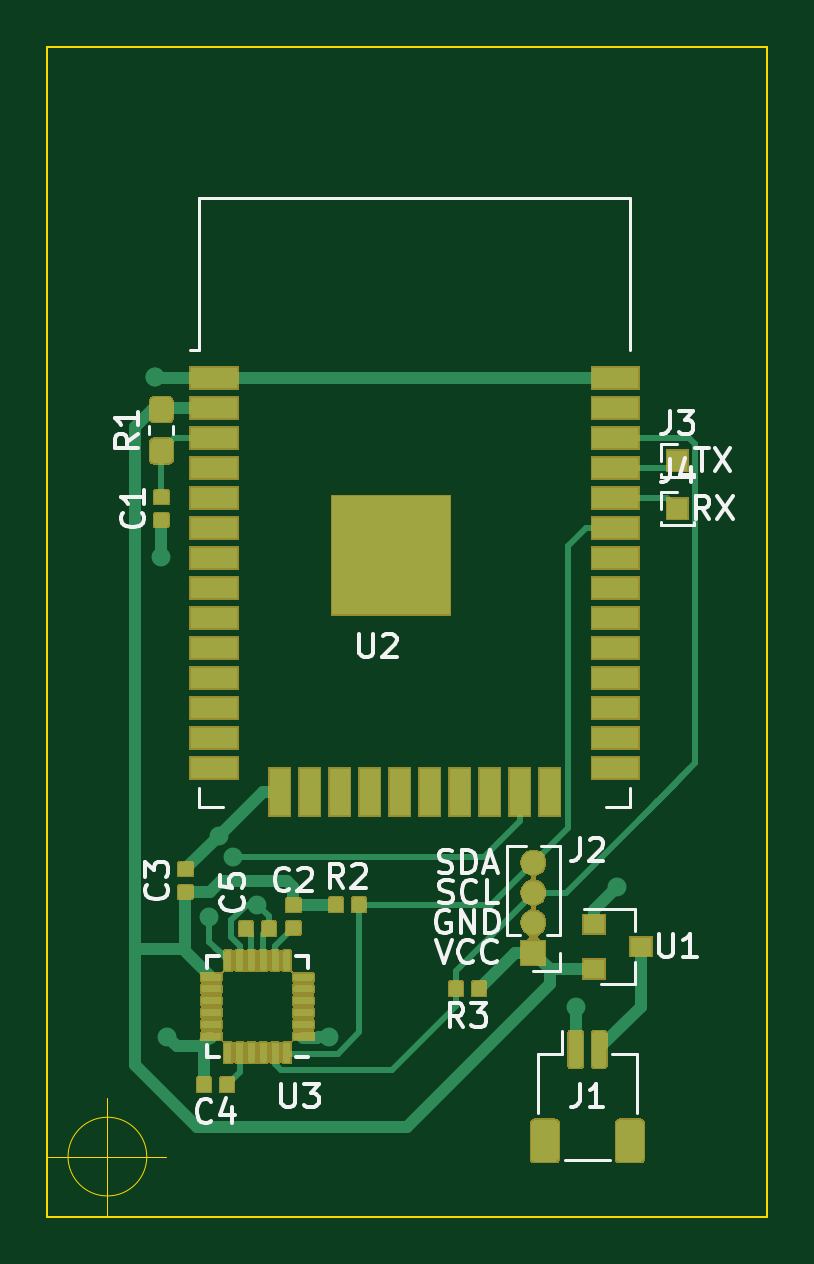
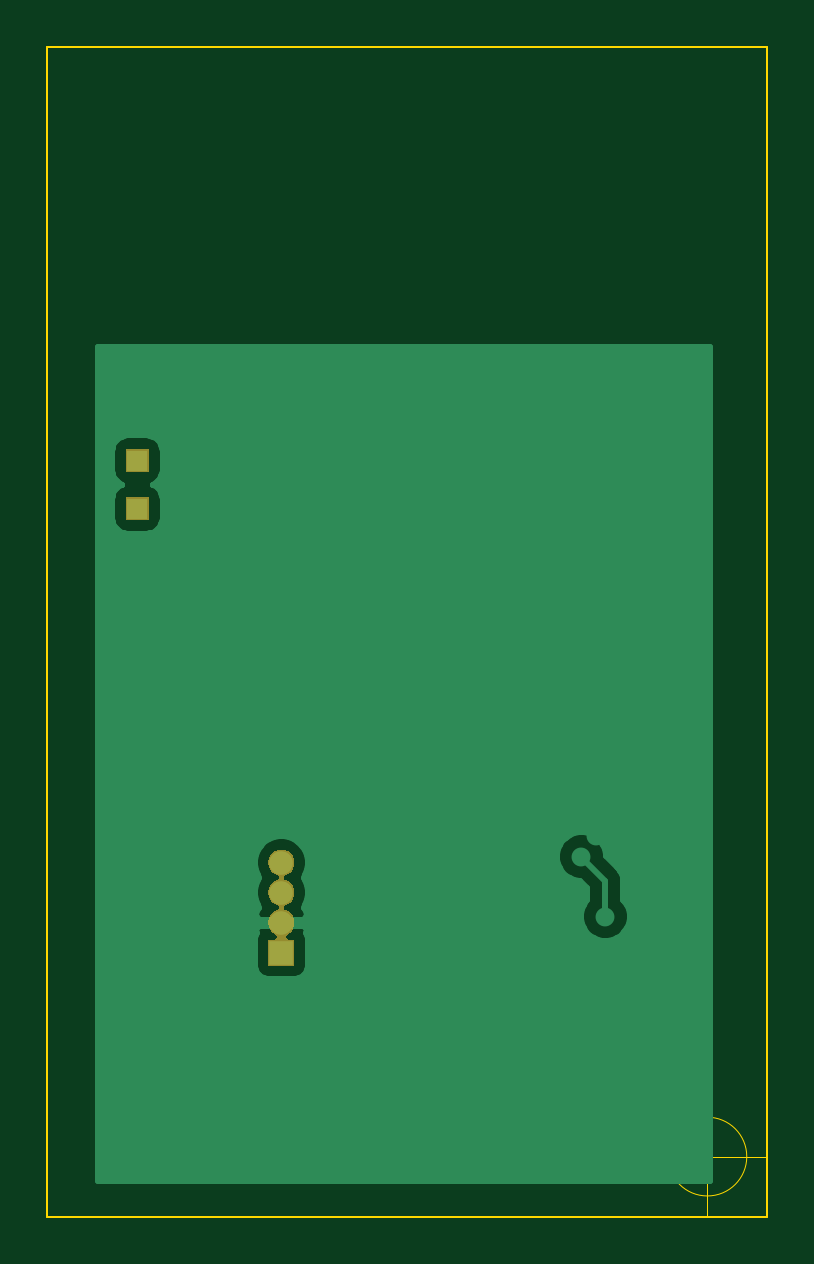
Circuit board: 9 layer files. Board 30.5 x 49.5 mm.
- bottom_copper: OSSC-B_Cu.gbr (12364 bytes)
- bottom_mask: OSSC-B_Mask.gbr (5192 bytes)
- paste: OSSC-B_Paste.gbr (486 bytes)
- bottom_silk: OSSC-B_SilkS.gbr (487 bytes)
- outline: OSSC-Edge_Cuts.gbr (861 bytes)
- top_copper: OSSC-F_Cu.gbr (84344 bytes)
- top_mask: OSSC-F_Mask.gbr (44009 bytes)
- paste: OSSC-F_Paste.gbr (75184 bytes)
- top_silk: OSSC-F_SilkS.gbr (14854 bytes)

=== bottom_copper: OSSC-B_Cu.gbr (12364 bytes, source omitted) ===
=== bottom_mask: OSSC-B_Mask.gbr ===
G04 #@! TF.GenerationSoftware,KiCad,Pcbnew,(5.1.5)-3*
G04 #@! TF.CreationDate,2020-06-05T14:27:12-04:00*
G04 #@! TF.ProjectId,OSSC,4f535343-2e6b-4696-9361-645f70636258,rev?*
G04 #@! TF.SameCoordinates,Original*
G04 #@! TF.FileFunction,Soldermask,Bot*
G04 #@! TF.FilePolarity,Negative*
%FSLAX46Y46*%
G04 Gerber Fmt 4.6, Leading zero omitted, Abs format (unit mm)*
G04 Created by KiCad (PCBNEW (5.1.5)-3) date 2020-06-05 14:27:12*
%MOMM*%
%LPD*%
G04 APERTURE LIST*
%ADD10C,0.100000*%
G04 APERTURE END LIST*
D10*
G36*
X85504721Y-75924174D02*
G01*
X85604995Y-75965709D01*
X85604996Y-75965710D01*
X85695242Y-76026010D01*
X85771990Y-76102758D01*
X85771991Y-76102760D01*
X85832291Y-76193005D01*
X85873826Y-76293279D01*
X85895000Y-76399730D01*
X85895000Y-76508270D01*
X85873826Y-76614721D01*
X85832291Y-76714995D01*
X85832290Y-76714996D01*
X85771990Y-76805242D01*
X85695242Y-76881990D01*
X85649812Y-76912345D01*
X85604995Y-76942291D01*
X85529611Y-76973516D01*
X85508000Y-76985067D01*
X85489059Y-77000612D01*
X85473513Y-77019554D01*
X85461962Y-77041165D01*
X85454849Y-77064614D01*
X85452447Y-77089000D01*
X85454849Y-77113386D01*
X85461962Y-77136835D01*
X85473513Y-77158446D01*
X85489058Y-77177387D01*
X85508000Y-77192933D01*
X85529611Y-77204484D01*
X85604995Y-77235709D01*
X85604996Y-77235710D01*
X85695242Y-77296010D01*
X85771990Y-77372758D01*
X85771991Y-77372760D01*
X85832291Y-77463005D01*
X85873826Y-77563279D01*
X85895000Y-77669730D01*
X85895000Y-77778270D01*
X85873826Y-77884721D01*
X85832291Y-77984995D01*
X85832290Y-77984996D01*
X85771990Y-78075242D01*
X85695242Y-78151990D01*
X85649812Y-78182345D01*
X85604995Y-78212291D01*
X85529611Y-78243516D01*
X85508000Y-78255067D01*
X85489059Y-78270612D01*
X85473513Y-78289554D01*
X85461962Y-78311165D01*
X85454849Y-78334614D01*
X85452447Y-78359000D01*
X85454849Y-78383386D01*
X85461962Y-78406835D01*
X85473513Y-78428446D01*
X85489058Y-78447387D01*
X85508000Y-78462933D01*
X85529611Y-78474484D01*
X85604995Y-78505709D01*
X85604996Y-78505710D01*
X85695242Y-78566010D01*
X85771990Y-78642758D01*
X85771991Y-78642760D01*
X85832291Y-78733005D01*
X85873826Y-78833279D01*
X85895000Y-78939730D01*
X85895000Y-79048270D01*
X85873826Y-79154721D01*
X85832291Y-79254995D01*
X85832290Y-79254996D01*
X85771990Y-79345242D01*
X85695242Y-79421990D01*
X85663816Y-79442988D01*
X85602336Y-79484068D01*
X85583394Y-79499614D01*
X85567849Y-79518556D01*
X85556298Y-79540167D01*
X85549185Y-79563615D01*
X85546783Y-79588002D01*
X85549185Y-79612388D01*
X85556298Y-79635837D01*
X85567849Y-79657447D01*
X85583395Y-79676389D01*
X85602337Y-79691934D01*
X85623948Y-79703485D01*
X85647396Y-79710598D01*
X85671782Y-79713000D01*
X85895000Y-79713000D01*
X85895000Y-80815000D01*
X84793000Y-80815000D01*
X84793000Y-79713000D01*
X85016218Y-79713000D01*
X85040604Y-79710598D01*
X85064053Y-79703485D01*
X85085664Y-79691934D01*
X85104606Y-79676389D01*
X85120151Y-79657447D01*
X85131702Y-79635836D01*
X85138815Y-79612387D01*
X85141217Y-79588001D01*
X85138815Y-79563615D01*
X85131702Y-79540166D01*
X85120151Y-79518555D01*
X85104606Y-79499613D01*
X85085664Y-79484068D01*
X85024184Y-79442988D01*
X84992758Y-79421990D01*
X84916010Y-79345242D01*
X84855710Y-79254996D01*
X84855709Y-79254995D01*
X84814174Y-79154721D01*
X84793000Y-79048270D01*
X84793000Y-78939730D01*
X84814174Y-78833279D01*
X84855709Y-78733005D01*
X84916009Y-78642760D01*
X84916010Y-78642758D01*
X84992758Y-78566010D01*
X85083004Y-78505710D01*
X85083005Y-78505709D01*
X85158389Y-78474484D01*
X85180000Y-78462933D01*
X85198941Y-78447388D01*
X85214487Y-78428446D01*
X85226038Y-78406835D01*
X85233151Y-78383386D01*
X85235553Y-78359000D01*
X85233151Y-78334614D01*
X85226038Y-78311165D01*
X85214487Y-78289554D01*
X85198942Y-78270613D01*
X85180000Y-78255067D01*
X85158389Y-78243516D01*
X85083005Y-78212291D01*
X85038188Y-78182345D01*
X84992758Y-78151990D01*
X84916010Y-78075242D01*
X84855710Y-77984996D01*
X84855709Y-77984995D01*
X84814174Y-77884721D01*
X84793000Y-77778270D01*
X84793000Y-77669730D01*
X84814174Y-77563279D01*
X84855709Y-77463005D01*
X84916009Y-77372760D01*
X84916010Y-77372758D01*
X84992758Y-77296010D01*
X85083004Y-77235710D01*
X85083005Y-77235709D01*
X85158389Y-77204484D01*
X85180000Y-77192933D01*
X85198941Y-77177388D01*
X85214487Y-77158446D01*
X85226038Y-77136835D01*
X85233151Y-77113386D01*
X85235553Y-77089000D01*
X85233151Y-77064614D01*
X85226038Y-77041165D01*
X85214487Y-77019554D01*
X85198942Y-77000613D01*
X85180000Y-76985067D01*
X85158389Y-76973516D01*
X85083005Y-76942291D01*
X85038188Y-76912345D01*
X84992758Y-76881990D01*
X84916010Y-76805242D01*
X84855710Y-76714996D01*
X84855709Y-76714995D01*
X84814174Y-76614721D01*
X84793000Y-76508270D01*
X84793000Y-76399730D01*
X84814174Y-76293279D01*
X84855709Y-76193005D01*
X84916009Y-76102760D01*
X84916010Y-76102758D01*
X84992758Y-76026010D01*
X85083004Y-75965710D01*
X85083005Y-75965709D01*
X85183279Y-75924174D01*
X85289730Y-75903000D01*
X85398270Y-75903000D01*
X85504721Y-75924174D01*
G37*
G36*
X91916000Y-61944000D02*
G01*
X90964000Y-61944000D01*
X90964000Y-60992000D01*
X91916000Y-60992000D01*
X91916000Y-61944000D01*
G37*
G36*
X91916000Y-59912000D02*
G01*
X90964000Y-59912000D01*
X90964000Y-58960000D01*
X91916000Y-58960000D01*
X91916000Y-59912000D01*
G37*
M02*

=== paste: OSSC-B_Paste.gbr ===
G04 #@! TF.GenerationSoftware,KiCad,Pcbnew,(5.1.5)-3*
G04 #@! TF.CreationDate,2020-06-05T14:27:12-04:00*
G04 #@! TF.ProjectId,OSSC,4f535343-2e6b-4696-9361-645f70636258,rev?*
G04 #@! TF.SameCoordinates,Original*
G04 #@! TF.FileFunction,Paste,Bot*
G04 #@! TF.FilePolarity,Positive*
%FSLAX46Y46*%
G04 Gerber Fmt 4.6, Leading zero omitted, Abs format (unit mm)*
G04 Created by KiCad (PCBNEW (5.1.5)-3) date 2020-06-05 14:27:12*
%MOMM*%
%LPD*%
G04 APERTURE LIST*
G04 APERTURE END LIST*
M02*

=== bottom_silk: OSSC-B_SilkS.gbr ===
G04 #@! TF.GenerationSoftware,KiCad,Pcbnew,(5.1.5)-3*
G04 #@! TF.CreationDate,2020-06-05T14:27:12-04:00*
G04 #@! TF.ProjectId,OSSC,4f535343-2e6b-4696-9361-645f70636258,rev?*
G04 #@! TF.SameCoordinates,Original*
G04 #@! TF.FileFunction,Legend,Bot*
G04 #@! TF.FilePolarity,Positive*
%FSLAX46Y46*%
G04 Gerber Fmt 4.6, Leading zero omitted, Abs format (unit mm)*
G04 Created by KiCad (PCBNEW (5.1.5)-3) date 2020-06-05 14:27:12*
%MOMM*%
%LPD*%
G04 APERTURE LIST*
G04 APERTURE END LIST*
M02*

=== outline: OSSC-Edge_Cuts.gbr ===
G04 #@! TF.GenerationSoftware,KiCad,Pcbnew,(5.1.5)-3*
G04 #@! TF.CreationDate,2020-06-05T14:27:13-04:00*
G04 #@! TF.ProjectId,OSSC,4f535343-2e6b-4696-9361-645f70636258,rev?*
G04 #@! TF.SameCoordinates,Original*
G04 #@! TF.FileFunction,Profile,NP*
%FSLAX46Y46*%
G04 Gerber Fmt 4.6, Leading zero omitted, Abs format (unit mm)*
G04 Created by KiCad (PCBNEW (5.1.5)-3) date 2020-06-05 14:27:13*
%MOMM*%
%LPD*%
G04 APERTURE LIST*
%ADD10C,0.100000*%
%ADD11C,0.050000*%
G04 APERTURE END LIST*
D10*
X95250000Y-41910000D02*
X95250000Y-91440000D01*
X64770000Y-41910000D02*
X95250000Y-41910000D01*
X64770000Y-91440000D02*
X64770000Y-41910000D01*
X95250000Y-91440000D02*
X64770000Y-91440000D01*
D11*
X68976666Y-88900000D02*
G75*
G03X68976666Y-88900000I-1666666J0D01*
G01*
X64810000Y-88900000D02*
X69810000Y-88900000D01*
X67310000Y-86400000D02*
X67310000Y-91400000D01*
M02*

=== top_copper: OSSC-F_Cu.gbr (84344 bytes, source omitted) ===
=== top_mask: OSSC-F_Mask.gbr (44009 bytes, source omitted) ===
=== paste: OSSC-F_Paste.gbr (75184 bytes, source omitted) ===
=== top_silk: OSSC-F_SilkS.gbr (14854 bytes, source omitted) ===
